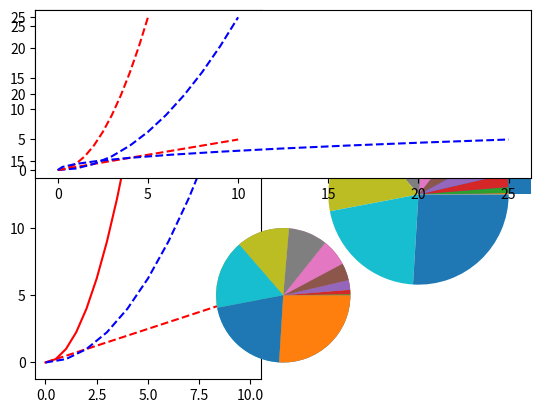

This figure's Python source:
import matplotlib.pyplot as plt
import numpy as np

X = np.linspace(0,5,11) #Ne crea una lista
Y= X**2
#Dos graficos en una misma imagen
plt.subplot(1,2,1) # Esto crea un área de gráfico con 2 filas y 1 columna, y selecciona la primera posición (la parte superior).
plt.plot(X,Y, "r") #Tipo de grafico, Eje x y y de color Rojo
plt.subplot(1,2,2) #Segunda grafica fila 1, colum 2.
plt.hist(Y)        #Tipo de grafico, Eje x y y de color Rojo    
plt.show()         #Visualizar el grafico. 

#Dos graficos en una misma imagen pero en la imagen 1 con dos lineas
plt.subplot(1,2,1)
plt.plot(X,"r--")
plt.plot(Y,"b--")
plt.subplot(1,2,2)
plt.pie(Y)
plt.show()

#Dos graficos en una misma imagen pero en la imagen 1 con dos lineas e inverso
plt.subplot(2,1,1)
plt.plot(X,"r--")
plt.plot(Y,"b--")
plt.subplot(2,1,2)
plt.pie(Y)
plt.show()


plt.subplot(2,1,1)
plt.plot(X,Y,"r--")
plt.plot(Y, X,"b--")
plt.subplot(2,1,2)
plt.pie(Y)
plt.show()